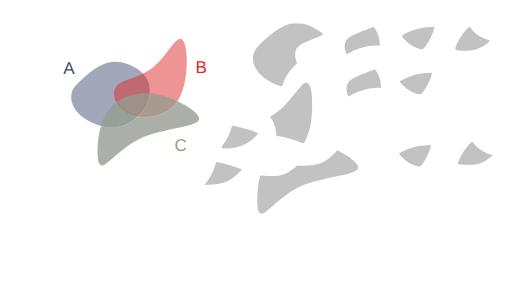
t = 0.00 s
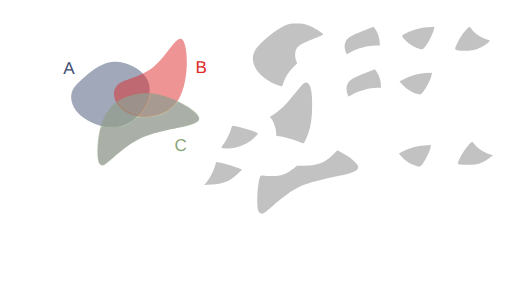
t = 1.68 s
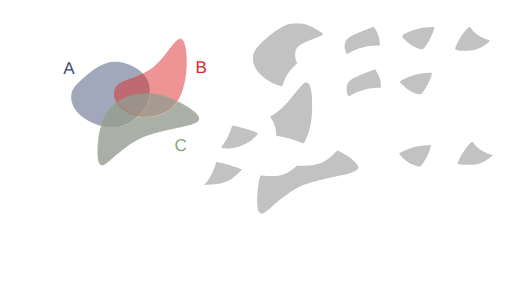
t = 3.24 s
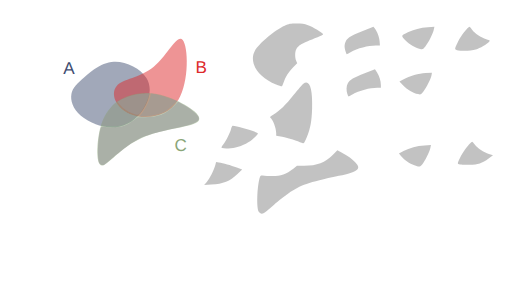
t = 5.06 s
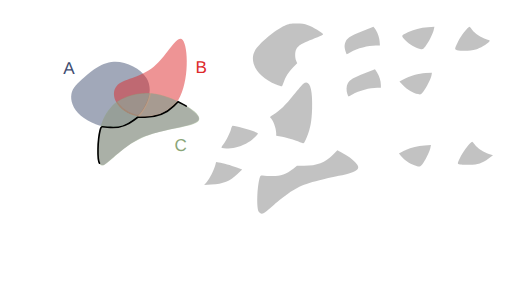
t = 6.56 s
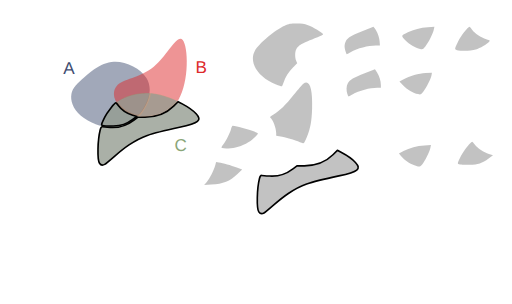
t = 8.33 s

The animated SVG that drew these frames (rendered in a browser with its animation timeline set to each time). Animation: 21 CSS @keyframes rules; frames cover the first 8.33 s, repeats indefinitely.

<!--?xml version="1.0" encoding="UTF-8" standalone="no"?-->
<!-- Created with Inkscape (http://www.inkscape.org/) -->

<svg width="316.2424mm" height="187.51456mm" viewBox="0 0 316.24241 187.51455" version="1.1" id="svg5" inkscape:version="1.1.1 (3bf5ae0d25, 2021-09-20)" sodipodi:docname="c10.svg" xmlns:inkscape="http://www.inkscape.org/namespaces/inkscape" xmlns:sodipodi="http://sodipodi.sourceforge.net/DTD/sodipodi-0.dtd" xmlns="http://www.w3.org/2000/svg" xmlns:svg="http://www.w3.org/2000/svg" style="">
  <sodipodi:namedview id="namedview7" pagecolor="#ffffff" bordercolor="#111111" borderopacity="1" inkscape:pageshadow="0" inkscape:pageopacity="0" inkscape:pagecheckerboard="1" inkscape:document-units="mm" showgrid="false" inkscape:zoom="0.64052329" inkscape:cx="672.10671" inkscape:cy="306.78041" inkscape:window-width="1600" inkscape:window-height="821" inkscape:window-x="1911" inkscape:window-y="-9" inkscape:window-maximized="1" inkscape:current-layer="layer1"></sodipodi:namedview>
  <defs id="defs2">
    <inkscape:path-effect effect="bspline" id="path-effect17189" is_visible="true" lpeversion="1" weight="33.333333" steps="2" helper_size="0" apply_no_weight="true" apply_with_weight="true" only_selected="false"></inkscape:path-effect>
    <inkscape:path-effect effect="bspline" id="path-effect9938" is_visible="true" lpeversion="1" weight="33.333333" steps="2" helper_size="0" apply_no_weight="true" apply_with_weight="true" only_selected="false"></inkscape:path-effect>
    <inkscape:path-effect effect="bspline" id="path-effect1028" is_visible="true" lpeversion="1" weight="33.333333" steps="2" helper_size="0" apply_no_weight="true" apply_with_weight="true" only_selected="false"></inkscape:path-effect>
    <inkscape:path-effect effect="bspline" id="path-effect859" is_visible="true" lpeversion="1" weight="33.333333" steps="2" helper_size="0" apply_no_weight="true" apply_with_weight="true" only_selected="false"></inkscape:path-effect>
  </defs>
  <g inkscape:label="Layer 1" inkscape:groupmode="layer" id="layer1" transform="translate(16.583502,9.6386099)">
    <path style="fill: rgb(68, 82, 116); fill-opacity: 0.5; stroke: none; stroke-width: 1; stroke-linecap: round; stroke-linejoin: round; stroke-miterlimit: 4; stroke-opacity: 1;" d="m 35.69344,37.746321 c 4.502626,-3.917098 10.576983,-9.04958 18.079053,-9.399389 7.50207,-0.34981 16.431204,4.082704 20.084697,10.00247 3.653494,5.919766 2.025674,13.353419 -1.877121,19.373857 C 68.077273,63.743698 61.896733,68.364347 54.488677,68.933629 47.080622,69.502911 38.434798,66.016506 33.370756,61.69886 28.306713,57.381214 26.817355,52.222207 27.538674,48.293639 28.259993,44.36507 31.190814,41.66342 35.69344,37.746321 Z" id="path857" inkscape:path-effect="#path-effect859" inkscape:original-d="m 34.121681,38.961727 c 6.074625,-5.13222 12.148984,-10.2647 18.223079,-15.39745 8.929751,4.43295 17.858887,8.86546 26.787927,13.2978 -1.59429,7.41316 -3.24952,14.84081 -4.87467,22.26082 -6.18052,4.6211 -12.36106,9.24175 -18.541986,13.86222 -8.640686,-3.46912 -17.28129,-6.96847 -25.92233,-10.45311 -1.472797,-5.15489 -2.976172,-10.30985 -4.464655,-15.46517 2.931202,-2.70149 5.862023,-5.40314 8.792635,-8.10511 z" class="oCyjWLUx_0"></path>
    <path style="fill: rgb(221, 42, 43); fill-opacity: 0.5; stroke: none; stroke-width: 0.927132; stroke-linecap: butt; stroke-linejoin: miter; stroke-miterlimit: 4; stroke-opacity: 1;" d="M 55.386248,43.459332 C 59.192426,38.882684 69.966047,38.504777 78.381657,31.513671 86.797267,24.522565 92.854616,10.918624 96.268534,14.909885 99.682452,18.901146 100.4527,40.487426 93.617843,51.866001 86.782982,63.244577 72.343371,64.415276 63.542506,60.613108 54.741641,56.81094 51.58007,48.03598 55.386248,43.459332 Z" id="path9936" inkscape:path-effect="#path-effect9938" inkscape:original-d="m 48.41835,39.260607 c 10.774086,-0.37765 21.547707,-0.75555 32.321407,-1.13374 6.05783,-13.60416 12.11518,-27.2081 18.17242,-40.8126596 0.77053,21.5869296 1.540783,43.1732096 2.310783,64.7596396 -14.439963,1.17092 -28.879573,2.34163 -43.319705,3.51217 -3.161467,-8.77513 -6.323038,-17.55009 -9.484905,-26.32541 z" sodipodi:nodetypes="cccccc" class="oCyjWLUx_1"></path>
    <path style="fill: rgb(138, 166, 120); fill-opacity: 0.5; stroke: none; stroke-width: 1; stroke-linecap: butt; stroke-linejoin: miter; stroke-miterlimit: 4; stroke-opacity: 1;" d="m 44.576478,72.763811 c 1.501704,-8.091947 4.202915,-12.757776 7.294633,-16.194599 3.091718,-3.436824 6.570743,-5.642556 11.820172,-7.284089 5.249428,-1.641533 12.267478,-2.717876 22.306706,0.556652 10.039228,3.274527 23.125701,10.915034 20.163911,15.020256 -2.96179,4.105222 -21.958221,4.682972 -35.246406,10.600111 C 57.62731,81.379282 50.049028,92.634983 46.410781,92.504216 42.772535,92.373449 43.074774,80.855759 44.576478,72.763811 Z" id="path17187" inkscape:path-effect="#path-effect17189" inkscape:original-d="m 43.377026,69.337597 c 2.701455,-4.66556 5.402664,-9.33139 8.10363,-13.99748 3.482369,-2.20742 6.961395,-4.41315 10.441716,-6.62014 7.018385,-1.07609 14.036435,-2.15243 21.054295,-3.22905 13.0605,7.62546 26.146973,15.26596 39.220093,22.89857 -18.99664,0.57803 -37.993073,1.15578 -56.990633,1.73329 C 57.627614,81.379486 50.049329,92.635186 42.47029,103.89136 42.772806,92.373456 43.075046,80.855766 43.377026,69.337597 Z" sodipodi:nodetypes="cccccccc" class="oCyjWLUx_2"></path>
    <text xml:space="preserve" style="font-style:normal;font-weight:normal;font-size:10.5833px;line-height:1.25;font-family:sans-serif;fill:#404d71;fill-opacity:1;stroke:none;stroke-width:0.264583" x="22.457737" y="35.692467" id="text30639"><tspan sodipodi:role="line" id="tspan30637" style="fill:#404d71;fill-opacity:1;stroke-width:0.264583" x="22.457737" y="35.692467">A</tspan></text>
    <text xml:space="preserve" style="font-style:normal;font-weight:normal;font-size:10.5833px;line-height:1.25;font-family:sans-serif;fill:#dd2a2b;fill-opacity:1;stroke:none;stroke-width:0.264583" x="104.10653" y="35.330399" id="text36814"><tspan sodipodi:role="line" id="tspan36812" style="fill:#dd2a2b;fill-opacity:1;stroke-width:0.264583" x="104.10653" y="35.330399">B</tspan></text>
    <text xml:space="preserve" style="font-style:normal;font-weight:normal;font-size:10.5833px;line-height:1.25;font-family:sans-serif;fill:#8aa678;fill-opacity:1;stroke:none;stroke-width:0.264583" x="91.176918" y="83.377388" id="text45309"><tspan sodipodi:role="line" id="tspan45307" style="fill:#8aa678;fill-opacity:1;stroke-width:0.264583" x="91.176918" y="83.377388">C</tspan></text>
    <path style="fill: rgb(153, 153, 153); fill-opacity: 0.6; stroke: none; stroke-width: 1; stroke-linecap: round; stroke-linejoin: round; stroke-miterlimit: 4; stroke-opacity: 1;" d="m 153.93331,42.429949 c -11.34702,-4.575175 -17.01723,-13.634481 -13.07142,-20.884231 2.30776,-4.240123 12.74459,-12.9919116 18.34909,-15.3866136 2.78145,-1.188463 3.5202,-1.325393 7.22879,-1.339908 3.29815,-0.01291 4.75519,0.188034 7.22879,0.996926 2.89617,0.947071 9.04344,4.6261576 9.36758,5.6064066 0.077,0.232865 -1.48803,1.048885 -3.47784,1.813375 -10.00012,3.842081 -11.77141,4.865428 -13.19864,7.625384 -0.8302,1.605426 -0.83889,4.968825 -0.0179,6.91642 l 0.63016,1.494843 -2.59666,2.714194 c -2.74793,2.872308 -4.58116,5.769996 -5.79936,9.166772 -0.4074,1.135952 -0.85121,2.197291 -0.98626,2.35853 -0.13505,0.161238 -1.78041,-0.325704 -3.65636,-1.082098 z" id="path15185-3" class="oCyjWLUx_3"></path>
    <path style="fill: rgb(153, 153, 153); fill-opacity: 0.6; stroke: none; stroke-width: 1; stroke-linecap: round; stroke-linejoin: round; stroke-miterlimit: 4; stroke-opacity: 1;" d="m 196.98511,22.36948 c -0.82788,-2.724005 -0.90831,-3.684334 -0.45105,-5.385435 0.815,-3.031935 2.75715,-4.407223 10.57726,-7.4900675 l 6.94721,-2.738734 0.78307,0.939768 c 1.47616,1.771579 2.82727,5.3277765 3.04239,8.0078045 l 0.21185,2.639195 h -2.49866 c -4.82783,0 -11.40687,1.737889 -15.65489,4.135321 -1.20321,0.67905 -2.269,1.234638 -2.36841,1.234638 -0.0994,0 -0.36437,-0.60412 -0.58877,-1.34249 z" id="path20587-8" class="oCyjWLUx_4"></path>
    <path style="fill: rgb(153, 153, 153); fill-opacity: 0.6; stroke: none; stroke-width: 1; stroke-linecap: round; stroke-linejoin: round; stroke-miterlimit: 4; stroke-opacity: 1;" d="m 242.94816,20.43843 c -3.02501,-0.631167 -6.71982,-2.795064 -9.1844,-5.378919 -2.71083,-2.842019 -2.76924,-2.661427 1.57834,-4.879795 3.44413,-1.7573692 7.87155,-2.8853832 12.3939,-3.1577032 l 3.99668,-0.240665 -0.38851,1.813933 c -0.54305,2.5354322 -3.33711,8.0611632 -5.2091,10.3018552 -1.52003,1.819421 -1.62066,1.868091 -3.18691,1.541294 z" id="path20902-4" class="oCyjWLUx_5"></path>
    <path style="fill: rgb(153, 153, 153); fill-opacity: 0.6; stroke: none; stroke-width: 1; stroke-linecap: round; stroke-linejoin: round; stroke-miterlimit: 4; stroke-opacity: 1;" d="m 265.69983,21.197414 c -1.64405,-0.473909 -1.61019,-0.707261 0.8151,-5.618316 1.48071,-2.998322 6.05046,-8.8175682 6.88561,-8.7683242 0.15027,0.0089 0.86585,0.822286 1.59018,1.807612 1.69087,2.3001242 5.56421,4.8814232 8.76222,5.8393762 2.44608,0.732716 2.49099,0.771932 1.79139,1.564251 -1.33388,1.510662 -5.59932,3.998396 -8.2699,4.823253 -2.88564,0.891286 -9.05329,1.078931 -11.5746,0.352148 z" id="path21218-0" class="oCyjWLUx_6"></path>
    <path style="fill: rgb(153, 153, 153); fill-opacity: 0.6; stroke: none; stroke-width: 1; stroke-linecap: round; stroke-linejoin: round; stroke-miterlimit: 4; stroke-opacity: 1;" d="m 169.70616,78.470852 c -2.15903,-1.152284 -8.44907,-3.137273 -12.00005,-3.786934 l -3.69675,-0.676327 v -1.513026 c 0,-3.206776 -2.12125,-8.754901 -3.72668,-9.747109 -0.25999,-0.160682 0.65286,-0.929251 2.12638,-1.790285 3.73585,-2.183011 7.31098,-5.676371 12.57757,-12.289906 2.55095,-3.203358 5.1567,-6.232226 5.79056,-6.730816 3.78236,-2.97521 5.82109,2.849357 5.40666,15.446622 -0.25789,7.838874 -1.05743,12.20316 -3.16162,17.257641 -1.75563,4.217207 -2.01958,4.522084 -3.31607,3.83014 z" id="path23602-1" class="oCyjWLUx_7"></path>
    <path style="fill: rgb(153, 153, 153); fill-opacity: 0.6; stroke: none; stroke-width: 1; stroke-linecap: round; stroke-linejoin: round; stroke-miterlimit: 4; stroke-opacity: 1;" d="m 197.97748,48.317143 c -0.77711,-2.322851 -0.65637,-5.116507 0.29127,-6.739088 1.23401,-2.112917 3.44253,-3.412529 10.41332,-6.127752 l 6.32623,-2.464157 1.22683,1.934101 c 1.4853,2.341576 2.43712,5.384808 2.43712,7.792106 v 1.783858 h -2.23557 c -4.56976,0 -11.23967,1.792007 -15.39179,4.135321 -1.20321,0.67905 -2.269,1.234638 -2.36842,1.234638 -0.0994,0 -0.41396,-0.697063 -0.69899,-1.549027 z" id="path23826-6" class="oCyjWLUx_8"></path>
    <path style="fill: rgb(153, 153, 153); fill-opacity: 0.6; stroke: none; stroke-width: 1; stroke-linecap: round; stroke-linejoin: round; stroke-miterlimit: 4; stroke-opacity: 1;" d="m 241.64848,48.371393 c -3.01303,-0.628666 -6.72025,-2.795502 -9.16131,-5.354706 l -2.34376,-2.457185 2.29696,-1.209681 c 4.13788,-2.179185 9.55771,-3.744814 13.85017,-4.000907 l 3.92001,-0.23387 -0.25862,1.613566 c -0.35062,2.18757 -3.19281,7.798861 -5.11654,10.10149 -1.52004,1.819421 -1.62067,1.868091 -3.18691,1.541293 z" id="path24004-1" class="oCyjWLUx_9"></path>
    <path style="fill: rgb(153, 153, 153); fill-opacity: 0.6; stroke: none; stroke-width: 1; stroke-linecap: round; stroke-linejoin: round; stroke-miterlimit: 4; stroke-opacity: 1;" d="m 120.61237,81.670482 c -0.64308,-0.16737 -0.5583,-0.430734 0.6829,-2.121588 1.8644,-2.53982 4.20766,-7.246996 4.82186,-9.686208 0.27391,-1.087797 0.73127,-1.949783 1.03453,-1.949783 2.11615,0 12.8022,3.048661 14.98817,4.276029 0.96494,0.541795 0.96378,0.544121 -1.51706,3.024962 -2.99761,2.997605 -7.18069,5.173443 -11.72016,6.096265 -3.02822,0.615598 -6.69676,0.775046 -8.29024,0.360323 z" id="path24182-1" class="oCyjWLUx_10"></path>
    <path style="fill: rgb(153, 153, 153); fill-opacity: 0.6; stroke: rgb(0, 0, 0); stroke-width: 1; stroke-linecap: round; stroke-linejoin: round; stroke-miterlimit: 4; stroke-opacity: 1;" d="m 44.870734,91.06702 c -1.420929,-2.167162 -1.176613,-14.249992 0.415917,-20.56933 0.426222,-1.691301 0.668623,-2.042594 1.338381,-1.939613 0.449839,0.06916 2.68985,0.231461 4.977802,0.360657 5.936814,0.335235 9.746872,-0.85497 14.600542,-4.560996 l 2.237504,-1.708449 4.578213,-0.02892 c 7.777718,-0.04912 12.852421,-2.01133 17.64384,-6.822262 l 2.738786,-2.749939 2.837709,1.500243 c 3.931892,2.078717 6.276632,3.764367 8.320392,5.981576 3.76113,4.080348 1.8053,5.665033 -10.233033,8.291176 -19.414627,4.23527 -23.280367,5.585021 -31.216224,10.899365 -2.028676,1.358529 -6.067157,4.530785 -8.974399,7.049463 -2.907244,2.518674 -5.636802,4.767207 -6.065681,4.996738 -1.324576,0.70889 -2.435455,0.465966 -3.199749,-0.699712 z" id="path25468" class="oCyjWLUx_11"></path>
    <path style="fill: rgb(153, 153, 153); fill-opacity: 0.6; stroke: rgb(0, 0, 0); stroke-width: 1; stroke-linecap: round; stroke-linejoin: round; stroke-miterlimit: 4; stroke-opacity: 1;" d="m 143.26788,121.10063 c -1.42092,-2.16717 -1.17661,-14.25 0.41592,-20.56933 0.42622,-1.691305 0.66862,-2.042597 1.33838,-1.939616 0.44984,0.06916 2.68985,0.23146 4.9778,0.360656 5.93682,0.335235 9.74687,-0.854969 14.60054,-4.560996 l 2.23751,-1.708449 4.57821,-0.02892 c 7.77772,-0.04912 12.85242,-2.011331 17.64384,-6.822263 l 2.73879,-2.749939 2.83771,1.500243 c 3.93189,2.078718 6.27663,3.764367 8.32038,5.981576 3.76114,4.080348 1.80531,5.665033 -10.23303,8.291176 -19.41462,4.235272 -23.28036,5.585022 -31.21622,10.899372 -2.02868,1.35853 -6.06715,4.53078 -8.9744,7.04946 -2.90724,2.51867 -5.6368,4.76721 -6.06568,4.99674 -1.32457,0.70889 -2.43545,0.46596 -3.19975,-0.69971 z" id="path25468-5" class="oCyjWLUx_12"></path>
    <path style="fill: rgb(153, 153, 153); fill-opacity: 0.6; stroke: rgb(0, 0, 0); stroke-width: 1; stroke-linecap: round; stroke-linejoin: round; stroke-miterlimit: 4; stroke-opacity: 1;" d="m 47.52664,67.944771 c -1.887832,-0.221766 -1.870261,-0.378153 0.605864,-5.392134 1.480703,-2.998322 6.050454,-8.817568 6.885609,-8.768324 0.150265,0.0089 0.865846,0.822285 1.59018,1.807612 1.690166,2.299171 5.563859,4.881317 8.758433,5.838243 l 2.505189,0.750422 -2.702388,1.970143 c -4.056256,2.957163 -6.545117,3.781806 -11.737036,3.888867 -2.385501,0.04919 -5.043135,0.0065 -5.905851,-0.09483 z" id="path25682" class="oCyjWLUx_13"></path>
	       <path style="fill: rgb(153, 153, 153); fill-opacity: 0.6; stroke: rgb(0, 0, 0); stroke-width: 1; stroke-linecap: round; stroke-linejoin: round; stroke-miterlimit: 4; stroke-opacity: 1;" d="m 267.57609,91.872393 c -1.88783,-0.22176 -1.87026,-0.37815 0.60586,-5.39213 1.48071,-2.99833 6.05046,-8.81757 6.88561,-8.76833 0.15027,0.009 0.86585,0.82229 1.59018,1.80762 1.69017,2.29917 5.56386,4.88131 8.75844,5.83824 l 2.50518,0.75042 -2.70238,1.97014 c -4.05626,2.95717 -6.54512,3.78181 -11.73704,3.88887 -2.3855,0.0492 -5.04313,0.007 -5.90585,-0.0948 z" id="path25682-1" class="oCyjWLUx_14"></path>
    <path style="fill: rgb(153, 153, 153); fill-opacity: 0.6; stroke: rgb(0, 0, 0); stroke-width: 1; stroke-linecap: round; stroke-linejoin: round; stroke-miterlimit: 4; stroke-opacity: 1;" d="M 65.411629,60.361754 C 62.534515,59.33348 59.075064,56.946171 57.283851,54.752905 l -1.388597,-1.700276 2.802835,-1.472848 c 3.824353,-2.00964 8.215831,-3.183673 12.982119,-3.470682 l 3.996677,-0.240665 -0.388514,1.813933 c -0.508447,2.373902 -3.293933,8.009572 -4.928825,9.972137 -1.474597,1.77014 -1.831287,1.821125 -4.947917,0.70725 z" id="path25721" class="oCyjWLUx_15"></path>
    <path style="fill: rgb(153, 153, 153); fill-opacity: 0.6; stroke: rgb(0, 0, 0); stroke-width: 1; stroke-linecap: round; stroke-linejoin: round; stroke-miterlimit: 4; stroke-opacity: 1;" d="m 239.35354,92.345111 c -2.87711,-1.02827 -6.33657,-3.41558 -8.12778,-5.60885 l -1.3886,-1.70027 2.80284,-1.47285 c 3.82435,-2.009643 8.21583,-3.183676 12.98212,-3.470685 l 3.99668,-0.240665 -0.38852,1.813933 c -0.50845,2.373907 -3.29393,8.009577 -4.92882,9.972137 -1.4746,1.77014 -1.83129,1.82113 -4.94792,0.70725 z" id="path25721-1" class="oCyjWLUx_16"></path>
    <path style="fill: rgb(153, 153, 153); fill-opacity: 0.6; stroke: rgb(0, 0, 0); stroke-width: 1; stroke-linecap: round; stroke-linejoin: round; stroke-miterlimit: 4; stroke-opacity: 1;" d="m 70.860667,60.469575 c 1.694407,-1.881622 4.556164,-7.501814 5.353568,-10.513846 l 0.517208,-1.953644 1.672151,0.235154 c 2.671294,0.375661 7.458381,1.724607 11.089311,3.124843 l 3.357968,1.294969 -2.908991,2.724213 c -4.916141,4.603872 -8.501591,6.039887 -16.268779,6.515849 l -4.337275,0.265782 z" id="path25760" class="oCyjWLUx_17"></path>
    <path style="fill: rgb(153, 153, 153); fill-opacity: 0.6; stroke: rgb(0, 0, 0); stroke-width: 1; stroke-linecap: round; stroke-linejoin: round; stroke-miterlimit: 4; stroke-opacity: 1;" d="m 111.01986,102.76634 c 1.69441,-1.88162 4.55616,-7.501811 5.35357,-10.513844 l 0.5172,-1.953643 1.67216,0.235153 c 2.67129,0.375661 7.45838,1.724607 11.08931,3.124843 l 3.35796,1.294969 -2.90899,2.724213 c -4.91614,4.603869 -8.50159,6.039889 -16.26878,6.515849 l -4.33727,0.26578 z" id="path25760-5" class="oCyjWLUx_18"></path>
  </g>
<style data-made-with="vivus-instant">.oCyjWLUx_0{stroke-dasharray:138 140;stroke-dashoffset:139;animation:oCyjWLUx_draw_0 13400ms linear 0ms infinite,oCyjWLUx_fade 13400ms linear 0ms infinite;}.oCyjWLUx_1{stroke-dasharray:146 148;stroke-dashoffset:147;animation:oCyjWLUx_draw_1 13400ms linear 0ms infinite,oCyjWLUx_fade 13400ms linear 0ms infinite;}.oCyjWLUx_2{stroke-dasharray:170 172;stroke-dashoffset:171;animation:oCyjWLUx_draw_2 13400ms linear 0ms infinite,oCyjWLUx_fade 13400ms linear 0ms infinite;}.oCyjWLUx_3{stroke-dasharray:128 130;stroke-dashoffset:129;animation:oCyjWLUx_draw_3 13400ms linear 0ms infinite,oCyjWLUx_fade 13400ms linear 0ms infinite;}.oCyjWLUx_4{stroke-dasharray:62 64;stroke-dashoffset:63;animation:oCyjWLUx_draw_4 13400ms linear 0ms infinite,oCyjWLUx_fade 13400ms linear 0ms infinite;}.oCyjWLUx_5{stroke-dasharray:53 55;stroke-dashoffset:54;animation:oCyjWLUx_draw_5 13400ms linear 0ms infinite,oCyjWLUx_fade 13400ms linear 0ms infinite;}.oCyjWLUx_6{stroke-dasharray:56 58;stroke-dashoffset:57;animation:oCyjWLUx_draw_6 13400ms linear 0ms infinite,oCyjWLUx_fade 13400ms linear 0ms infinite;}.oCyjWLUx_7{stroke-dasharray:102 104;stroke-dashoffset:103;animation:oCyjWLUx_draw_7 13400ms linear 0ms infinite,oCyjWLUx_fade 13400ms linear 0ms infinite;}.oCyjWLUx_8{stroke-dasharray:62 64;stroke-dashoffset:63;animation:oCyjWLUx_draw_8 13400ms linear 0ms infinite,oCyjWLUx_fade 13400ms linear 0ms infinite;}.oCyjWLUx_9{stroke-dasharray:53 55;stroke-dashoffset:54;animation:oCyjWLUx_draw_9 13400ms linear 0ms infinite,oCyjWLUx_fade 13400ms linear 0ms infinite;}.oCyjWLUx_10{stroke-dasharray:58 60;stroke-dashoffset:59;animation:oCyjWLUx_draw_10 13400ms linear 0ms infinite,oCyjWLUx_fade 13400ms linear 0ms infinite;}.oCyjWLUx_11{stroke-dasharray:162 164;stroke-dashoffset:163;animation:oCyjWLUx_draw_11 13400ms linear 0ms infinite,oCyjWLUx_fade 13400ms linear 0ms infinite;}.oCyjWLUx_12{stroke-dasharray:162 164;stroke-dashoffset:163;animation:oCyjWLUx_draw_12 13400ms linear 0ms infinite,oCyjWLUx_fade 13400ms linear 0ms infinite;}.oCyjWLUx_13{stroke-dasharray:56 58;stroke-dashoffset:57;animation:oCyjWLUx_draw_13 13400ms linear 0ms infinite,oCyjWLUx_fade 13400ms linear 0ms infinite;}.oCyjWLUx_14{stroke-dasharray:56 58;stroke-dashoffset:57;animation:oCyjWLUx_draw_14 13400ms linear 0ms infinite,oCyjWLUx_fade 13400ms linear 0ms infinite;}.oCyjWLUx_15{stroke-dasharray:52 54;stroke-dashoffset:53;animation:oCyjWLUx_draw_15 13400ms linear 0ms infinite,oCyjWLUx_fade 13400ms linear 0ms infinite;}.oCyjWLUx_16{stroke-dasharray:52 54;stroke-dashoffset:53;animation:oCyjWLUx_draw_16 13400ms linear 0ms infinite,oCyjWLUx_fade 13400ms linear 0ms infinite;}.oCyjWLUx_17{stroke-dasharray:60 62;stroke-dashoffset:61;animation:oCyjWLUx_draw_17 13400ms linear 0ms infinite,oCyjWLUx_fade 13400ms linear 0ms infinite;}.oCyjWLUx_18{stroke-dasharray:60 62;stroke-dashoffset:61;animation:oCyjWLUx_draw_18 13400ms linear 0ms infinite,oCyjWLUx_fade 13400ms linear 0ms infinite;}@keyframes oCyjWLUx_draw{100%{stroke-dashoffset:0;}}@keyframes oCyjWLUx_fade{0%{stroke-opacity:1;}97.01492537313433%{stroke-opacity:1;}100%{stroke-opacity:0;}}@keyframes oCyjWLUx_draw_0{0%{stroke-dashoffset: 139}6.076821516319981%{ stroke-dashoffset: 0;}100%{ stroke-dashoffset: 0;}}@keyframes oCyjWLUx_draw_1{6.076821516319981%{stroke-dashoffset: 147}12.503388155881401%{ stroke-dashoffset: 0;}100%{ stroke-dashoffset: 0;}}@keyframes oCyjWLUx_draw_2{12.503388155881401%{stroke-dashoffset: 171}19.979190165167136%{ stroke-dashoffset: 0;}100%{ stroke-dashoffset: 0;}}@keyframes oCyjWLUx_draw_3{19.979190165167136%{stroke-dashoffset: 129}25.61883027743532%{ stroke-dashoffset: 0;}100%{ stroke-dashoffset: 0;}}@keyframes oCyjWLUx_draw_4{25.61883027743532%{stroke-dashoffset: 63}28.37307312296164%{ stroke-dashoffset: 0;}100%{ stroke-dashoffset: 0;}}@keyframes oCyjWLUx_draw_5{28.37307312296164%{stroke-dashoffset: 54}30.73385270484134%{ stroke-dashoffset: 0;}100%{ stroke-dashoffset: 0;}}@keyframes oCyjWLUx_draw_6{30.733852704841354%{stroke-dashoffset: 57}33.2257867079366%{ stroke-dashoffset: 0;}100%{ stroke-dashoffset: 0;}}@keyframes oCyjWLUx_draw_7{33.22578670793659%{stroke-dashoffset: 103}37.7287551696701%{ stroke-dashoffset: 0;}100%{ stroke-dashoffset: 0;}}@keyframes oCyjWLUx_draw_8{37.7287551696701%{stroke-dashoffset: 63}40.48299801519642%{ stroke-dashoffset: 0;}100%{ stroke-dashoffset: 0;}}@keyframes oCyjWLUx_draw_9{40.48299801519642%{stroke-dashoffset: 54}42.84377759707612%{ stroke-dashoffset: 0;}100%{ stroke-dashoffset: 0;}}@keyframes oCyjWLUx_draw_10{42.84377759707613%{stroke-dashoffset: 59}45.42314788098174%{ stroke-dashoffset: 0;}100%{ stroke-dashoffset: 0;}}@keyframes oCyjWLUx_draw_11{45.42314788098174%{stroke-dashoffset: 163}52.54920476702603%{ stroke-dashoffset: 0;}100%{ stroke-dashoffset: 0;}}@keyframes oCyjWLUx_draw_12{52.54920476702603%{stroke-dashoffset: 163}59.675261653070336%{ stroke-dashoffset: 0;}100%{ stroke-dashoffset: 0;}}@keyframes oCyjWLUx_draw_13{59.67526165307032%{stroke-dashoffset: 57}62.167195656165575%{ stroke-dashoffset: 0;}100%{ stroke-dashoffset: 0;}}@keyframes oCyjWLUx_draw_14{62.167195656165575%{stroke-dashoffset: 57}64.65912965926081%{ stroke-dashoffset: 0;}100%{ stroke-dashoffset: 0;}}@keyframes oCyjWLUx_draw_15{64.65912965926081%{stroke-dashoffset: 53}66.97619110073533%{ stroke-dashoffset: 0;}100%{ stroke-dashoffset: 0;}}@keyframes oCyjWLUx_draw_16{66.97619110073533%{stroke-dashoffset: 53}69.29325254220986%{ stroke-dashoffset: 0;}100%{ stroke-dashoffset: 0;}}@keyframes oCyjWLUx_draw_17{69.29325254220986%{stroke-dashoffset: 61}71.96005910692583%{ stroke-dashoffset: 0;}100%{ stroke-dashoffset: 0;}}@keyframes oCyjWLUx_draw_18{71.96005910692584%{stroke-dashoffset: 61}74.6268656716418%{ stroke-dashoffset: 0;}100%{ stroke-dashoffset: 0;}}</style></svg>
